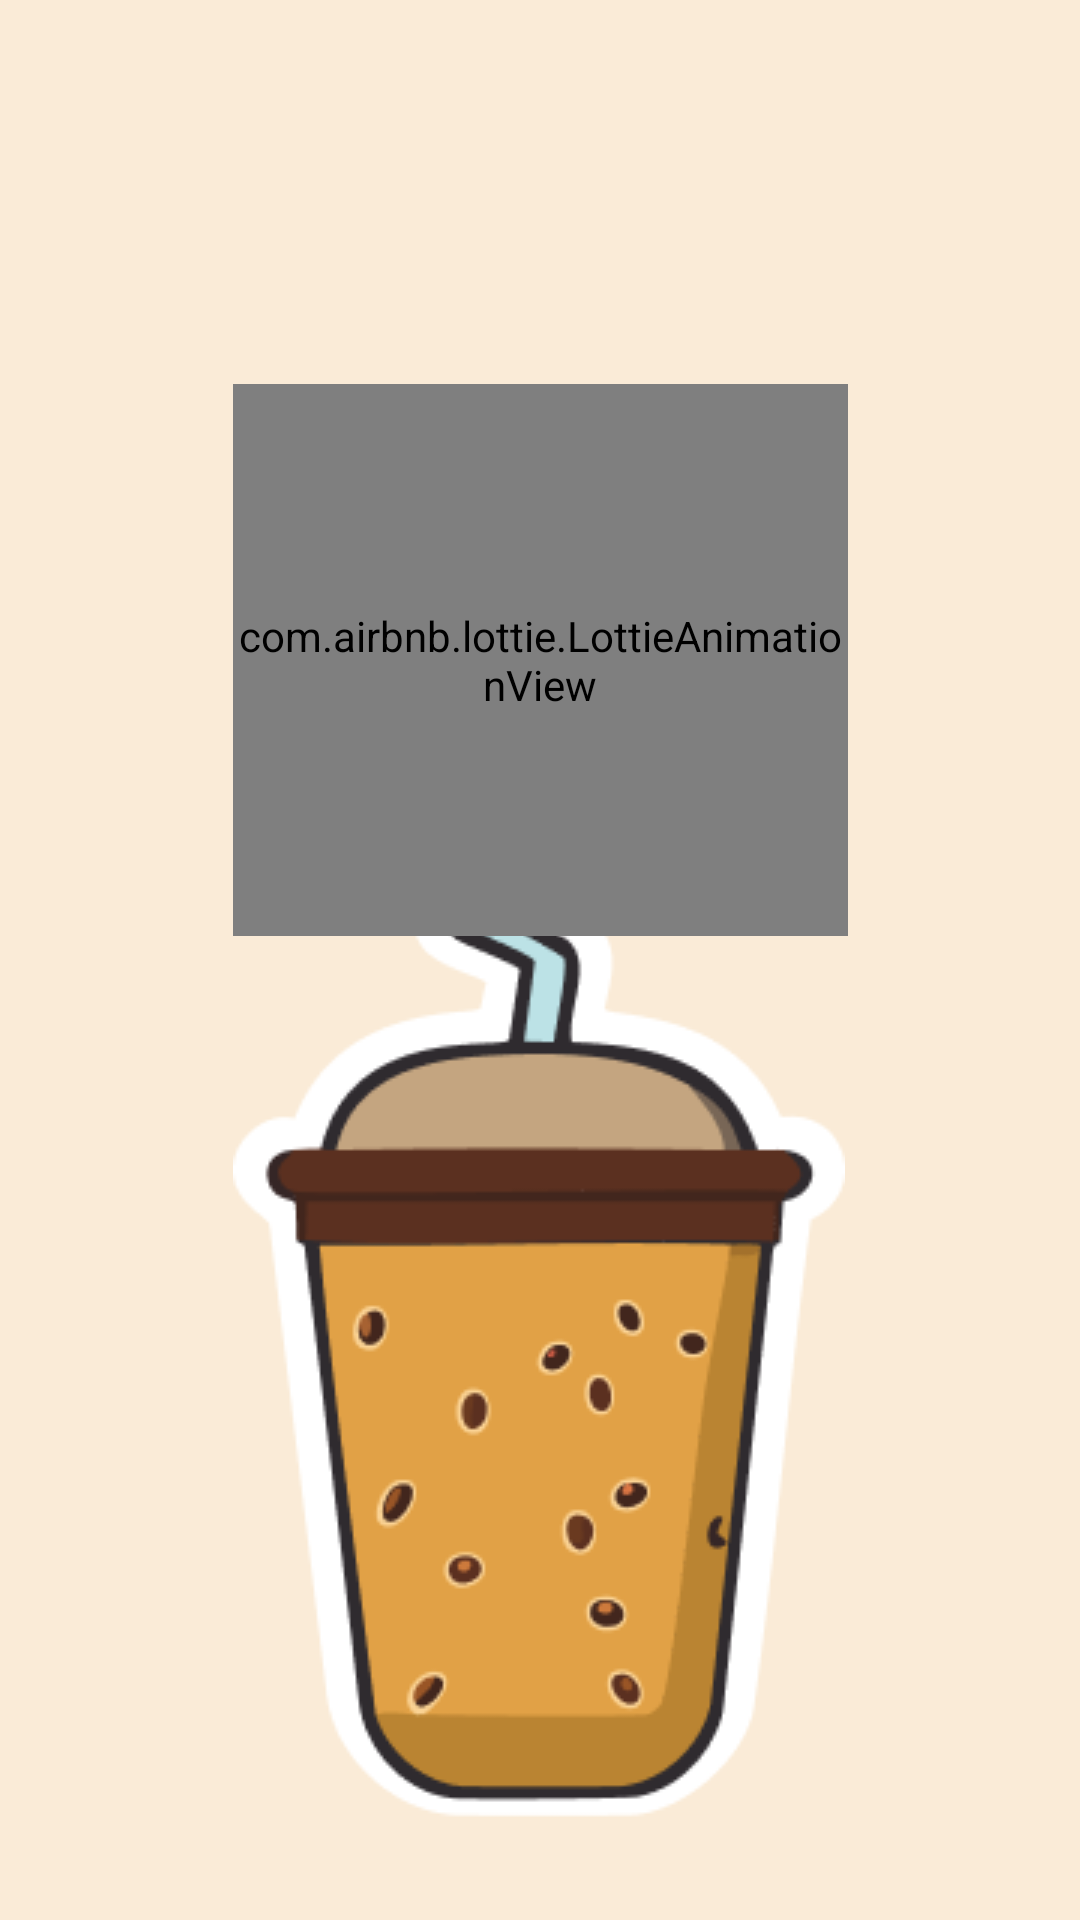

The Android layout XML behind this screen, and the referenced resources:
<!-- AndroidManifest.xml: application theme Theme.Test -->
<!-- res/layout/fragment_coffee_load.xml -->
<?xml version="1.0" encoding="utf-8"?>
<androidx.constraintlayout.widget.ConstraintLayout xmlns:android="http://schemas.android.com/apk/res/android"
    xmlns:app="http://schemas.android.com/apk/res-auto"
    xmlns:tools="http://schemas.android.com/tools"
    android:layout_width="match_parent"
    android:layout_height="match_parent"
    android:background="#FFFFFF"
    android:backgroundTint="@color/main_background"
    tools:context=".splash.CoffeeLoadFragment">


    <ImageView
        android:id="@+id/imageView9"
        android:layout_width="wrap_content"
        android:layout_height="wrap_content"
        android:src="@drawable/frame"
        app:layout_constraintBottom_toBottomOf="parent"
        app:layout_constraintEnd_toEndOf="parent"
        app:layout_constraintHorizontal_bias="0.497"
        app:layout_constraintStart_toStartOf="parent"
        app:layout_constraintTop_toTopOf="parent"
        app:layout_constraintVertical_bias="0.907" />

    <com.airbnb.lottie.LottieAnimationView
        android:id="@+id/animationView"
        android:layout_width="205dp"
        android:layout_height="184dp"
        android:layout_marginTop="128dp"
        android:visibility="visible"
        app:layout_constraintEnd_toEndOf="parent"
        app:layout_constraintStart_toStartOf="parent"
        app:layout_constraintTop_toTopOf="parent"
        app:lottie_autoPlay="true"
        app:lottie_loop="true"
        app:lottie_rawRes="@raw/faceanim2" />
</androidx.constraintlayout.widget.ConstraintLayout>
<!-- resources referenced by this layout -->
<resources>
  <color name="main_background">#FAEBD7</color>
  <!-- drawable frame: png bitmap (drawable, 14918 bytes) -->
  <style name="Theme.Test" parent="Base.Theme.Test" />
  <style name="Base.Theme.Test" parent="Theme.Material3.DayNight.NoActionBar">
          
          
      </style>
</resources>
